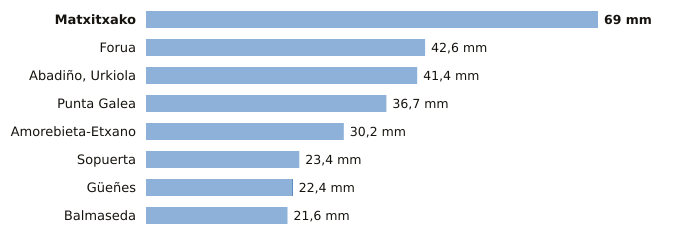

Values plotted in this chart, from the file beside it:
estacion, provincia, indicativo, mm_6_dias_anteriores, mm_hoy, mm_7_dias, horas_de_hoy
Matxitxako, Bizkaia, 1057B, 69.0, 0.0, 69.0, 14
Forua, Bizkaia, 1056K, 42.6, 0.0, 42.6, 15
Abadiño, Urkiola, Bizkaia, 1069Y, 41.4, 0.0, 41.4, 12
Punta Galea, Bizkaia, 1059X, 36.7, 0.0, 36.7, 15
Amorebieta-Etxano, Bizkaia, 1074C, 30.2, 0.0, 30.2, 15
Sopuerta, Bizkaia, 1083B, 23.4, 0.0, 23.4, 15
Güeñes, Bizkaia, 1078I, 22.3, 0.1, 22.4, 15
Balmaseda, Bizkaia, 1078C, 21.6, 0.0, 21.6, 15
